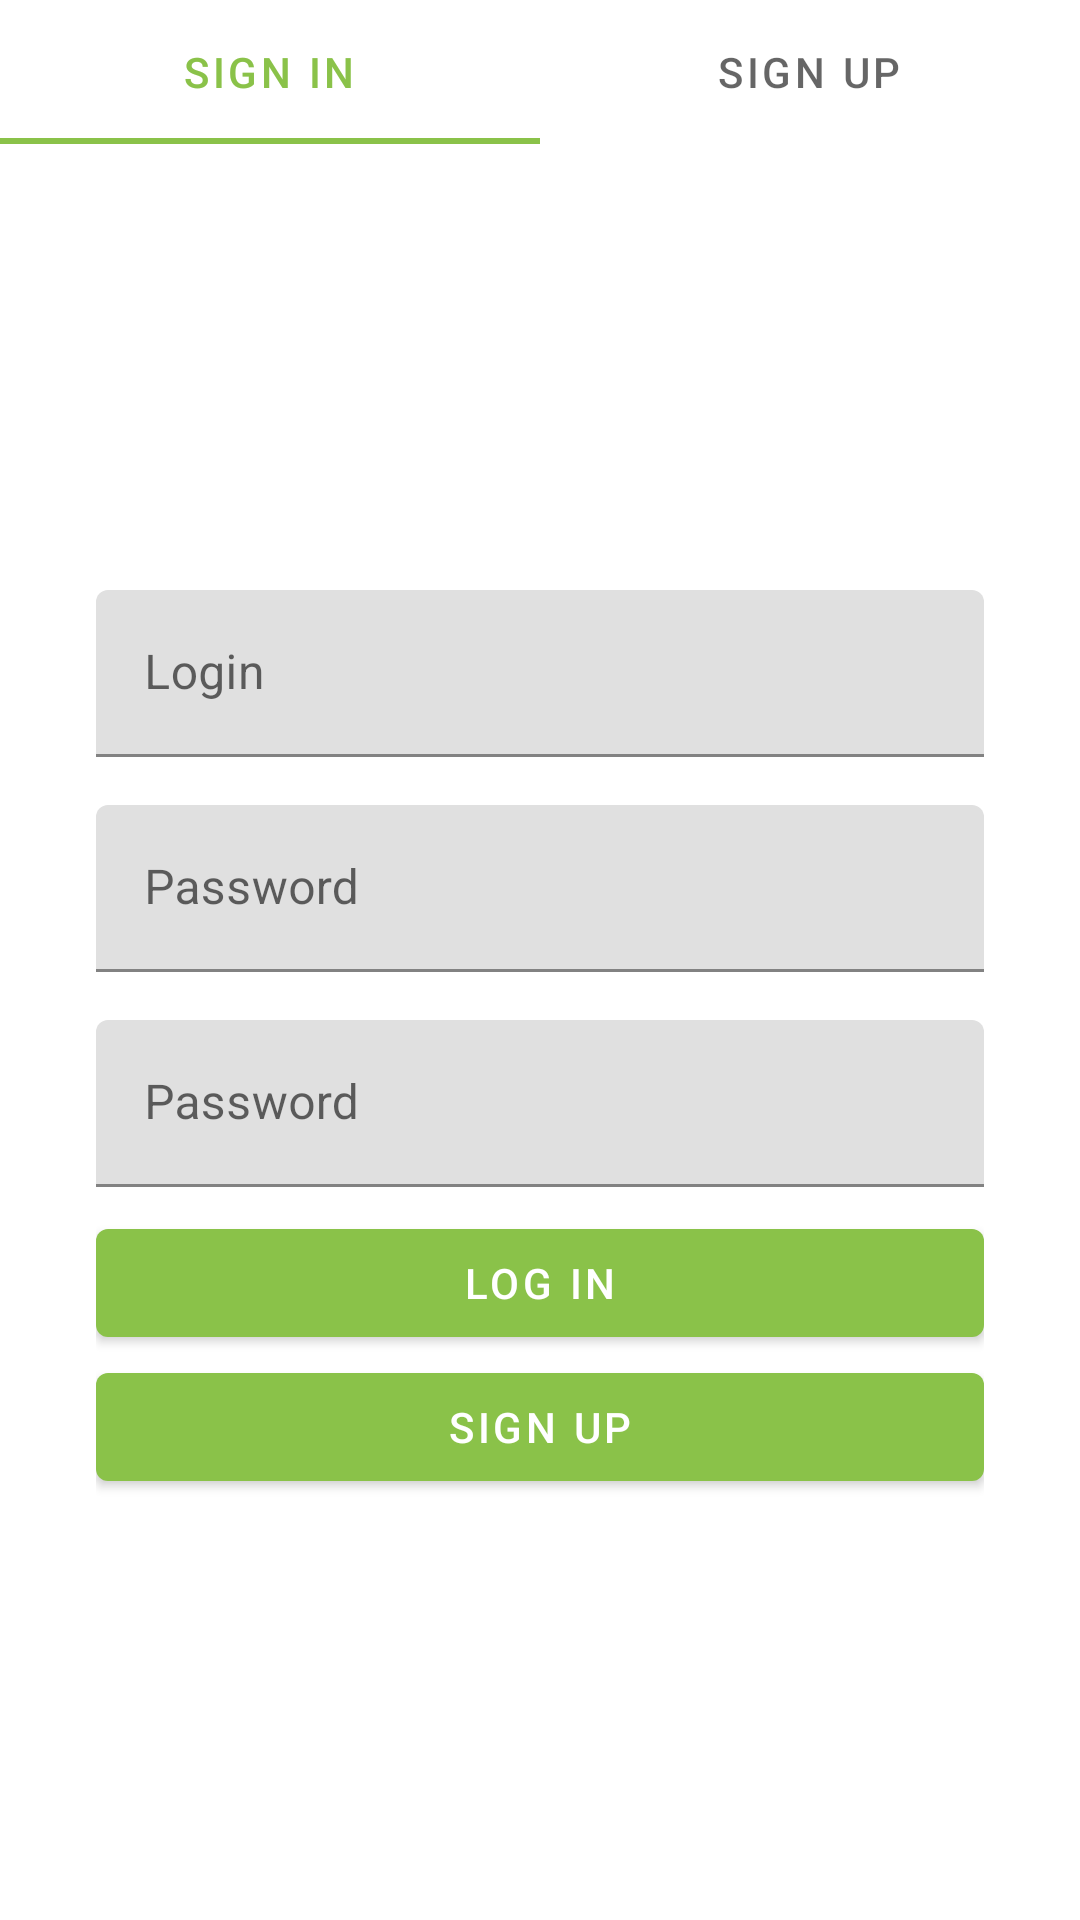

Reconstruct the res/layout file that produces this screen, plus the resources it refers to.
<!-- AndroidManifest.xml: application theme Theme.TestBalina -->
<!-- res/layout/fragment_login_flow.xml -->
<?xml version="1.0" encoding="utf-8"?>
<androidx.constraintlayout.widget.ConstraintLayout xmlns:android="http://schemas.android.com/apk/res/android"
    xmlns:app="http://schemas.android.com/apk/res-auto"
    android:layout_width="match_parent"
    android:layout_height="match_parent"
    xmlns:tools="http://schemas.android.com/tools">

    <com.google.android.material.tabs.TabLayout
        android:id="@+id/tab_login_fragment"
        android:layout_width="match_parent"
        android:layout_height="wrap_content"
        app:layout_constraintTop_toTopOf="parent">

        <com.google.android.material.tabs.TabItem
            android:layout_width="match_parent"
            android:layout_height="wrap_content"
            android:tag="@string/sign_in"
            android:text="@string/sign_in" />

        <com.google.android.material.tabs.TabItem
            android:layout_width="match_parent"
            android:layout_height="wrap_content"
            android:tag="@string/sign_up"
            android:text="@string/sign_up" />
    </com.google.android.material.tabs.TabLayout>

    <androidx.constraintlayout.widget.ConstraintLayout
        android:layout_width="match_parent"
        android:layout_height="0dp"
        app:layout_constraintBottom_toBottomOf="parent"
        app:layout_constraintTop_toBottomOf="@id/tab_login_fragment">

        <androidx.appcompat.widget.LinearLayoutCompat
            android:layout_width="match_parent"
            android:layout_height="wrap_content"
            android:layout_margin="32dp"
            android:orientation="vertical"
            app:layout_constraintBottom_toBottomOf="parent"
            app:layout_constraintTop_toTopOf="parent">

            <com.google.android.material.textfield.TextInputLayout
                android:id="@+id/til_login"
                style="@style/ThemeOverlay.Material3.TextInputEditText.OutlinedBox"
                android:layout_width="match_parent"
                android:layout_height="wrap_content"
                android:layout_marginVertical="8dp"
                android:hint="@string/login_hint">

                <com.google.android.material.textfield.TextInputEditText
                    style="@style/ThemeOverlay.Material3.TextInputEditText.OutlinedBox"
                    android:layout_width="match_parent"
                    android:layout_height="match_parent" />

            </com.google.android.material.textfield.TextInputLayout>


            <com.google.android.material.textfield.TextInputLayout
                android:id="@+id/til_password"
                style="@style/ThemeOverlay.Material3.TextInputEditText.OutlinedBox"
                android:layout_width="match_parent"
                android:layout_height="wrap_content"
                android:layout_marginVertical="8dp"
                android:hint="@string/password">

                <com.google.android.material.textfield.TextInputEditText
                    style="@style/ThemeOverlay.Material3.TextInputEditText.OutlinedBox"
                    android:layout_width="match_parent"
                    android:layout_height="match_parent"
                    android:inputType="textPassword" />
            </com.google.android.material.textfield.TextInputLayout>

            <com.google.android.material.textfield.TextInputLayout
                android:id="@+id/til_password_confirmation"
                style="@style/ThemeOverlay.Material3.TextInputEditText.OutlinedBox"
                android:layout_width="match_parent"
                android:layout_height="wrap_content"
                android:layout_marginVertical="8dp"
                tools:visibility="gone"
                android:hint="@string/password">

                <com.google.android.material.textfield.TextInputEditText
                    style="@style/ThemeOverlay.Material3.TextInputEditText.OutlinedBox.Dense"
                    android:layout_width="match_parent"
                    android:layout_height="match_parent"
                    android:inputType="textPassword" />

            </com.google.android.material.textfield.TextInputLayout>

            <com.google.android.material.button.MaterialButton
                android:id="@+id/btn_login"
                style="@style/ShapeAppearanceOverlay.Material3.Button"
                android:layout_width="match_parent"
                android:layout_height="wrap_content"
                android:text="@string/log_in_button_text"/>

            <com.google.android.material.button.MaterialButton
                android:id="@+id/btn_signup"
                style="@style/ShapeAppearanceOverlay.Material3.Button"
                android:layout_width="match_parent"
                android:layout_height="wrap_content"
                tools:visibility="gone"
                android:text="@string/sign_up_button_text"/>
        </androidx.appcompat.widget.LinearLayoutCompat>


    </androidx.constraintlayout.widget.ConstraintLayout>

</androidx.constraintlayout.widget.ConstraintLayout>
<!-- resources referenced by this layout -->
<resources>
  <string name="log_in_button_text">Log in</string>
  <string name="login_hint">Login</string>
  <string name="password">Password</string>
  <string name="sign_in">SIGN IN</string>
  <string name="sign_up">SIGN UP</string>
  <string name="sign_up_button_text">Sign Up</string>
  <style name="Theme.TestBalina" parent="Theme.MaterialComponents.Light.NoActionBar">
          
          <item name="colorPrimary">#8ac249</item>
          <item name="colorPrimaryVariant">#6f9a3c</item>
          <item name="colorOnPrimary">@color/white</item>
          
          <item name="colorSecondary">#8ac249</item>
          <item name="colorSecondaryVariant">#6f9a3c</item>
          <item name="colorOnSecondary">@color/white</item>
          
          
          <item name="android:statusBarColor">#6f9a3c</item>
      </style>
  <!-- not gathered from this repository: default colours our renderer supplied (Android Studio template values) -->
  <color name="white">#FFFFFFFF</color>
</resources>
